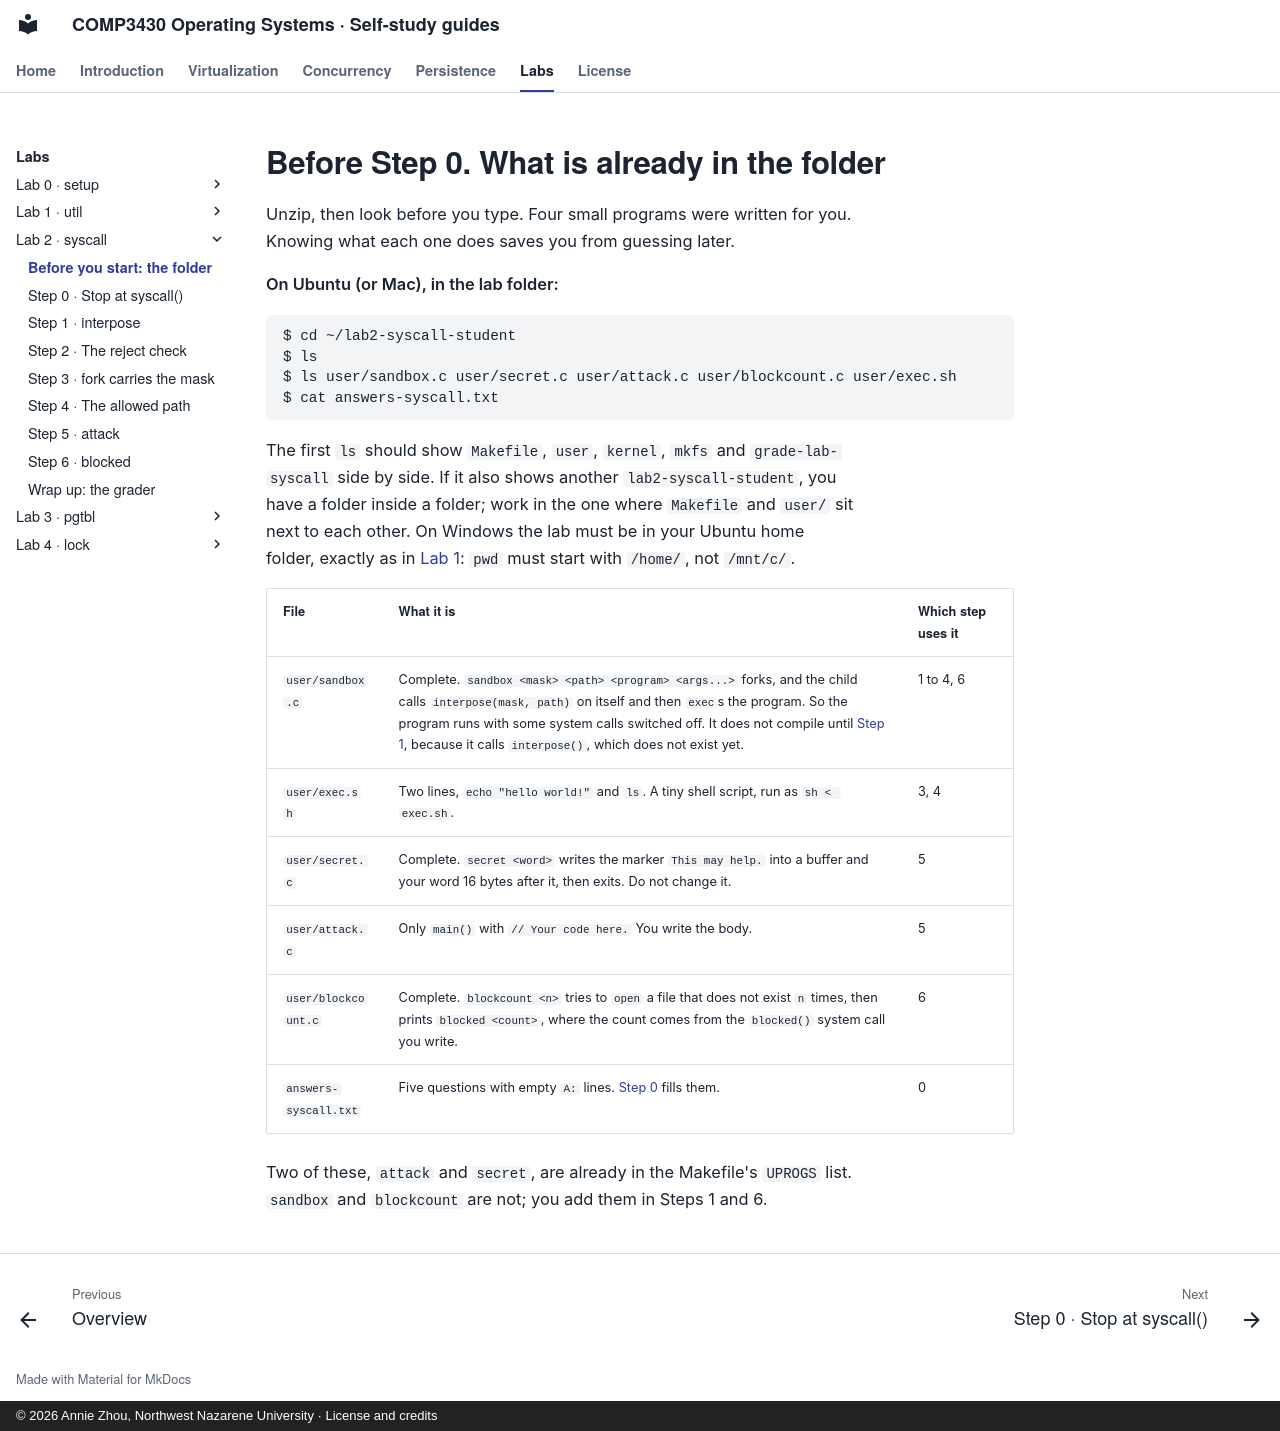

repository: Annie983284450-1/NNU-CS3430-selfstudyguide · page: labs/lab2/before/index.html · generator: mkdocs · copyright: © 2026 Annie Zhou, Northwest Nazarene University · License and credits

# Before Step 0. What is already in the folder

Unzip, then look before you type. Four small programs were written for you.
Knowing what each one does saves you from guessing later.

**On Ubuntu (or Mac), in the lab folder:**

```
$ cd ~/lab2-syscall-student
$ ls
$ ls user/sandbox.c user/secret.c user/attack.c user/blockcount.c user/exec.sh
$ cat answers-syscall.txt
```

The first `ls` should show `Makefile`, `user`, `kernel`, `mkfs` and
`grade-lab-syscall` side by side. If it also shows another
`lab2-syscall-student`, you have a folder inside a folder; work in the one where
`Makefile` and `user/` sit next to each other. On Windows the lab must be in your
Ubuntu home folder, exactly as in [Lab 1](../../labs/lab1/before.md): `pwd` must start with `/home/`, not
`/mnt/c/`.

| File | What it is | Which step uses it |
|---|---|---|
| `user/sandbox.c` | Complete. `sandbox <mask> <path> <program> <args...>` forks, and the child calls `interpose(mask, path)` on itself and then `exec`s the program. So the program runs with some system calls switched off. It does not compile until [Step 1](step-1.md), because it calls `interpose()`, which does not exist yet. | 1 to 4, 6 |
| `user/exec.sh` | Two lines, `echo "hello world!"` and `ls`. A tiny shell script, run as `sh < exec.sh`. | 3, 4 |
| `user/secret.c` | Complete. `secret <word>` writes the marker `This may help.` into a buffer and your word 16 bytes after it, then exits. Do not change it. | 5 |
| `user/attack.c` | Only `main()` with `// Your code here.` You write the body. | 5 |
| `user/blockcount.c` | Complete. `blockcount <n>` tries to `open` a file that does not exist `n` times, then prints `blocked <count>`, where the count comes from the `blocked()` system call you write. | 6 |
| `answers-syscall.txt` | Five questions with empty `A:` lines. [Step 0](step-0.md) fills them. | 0 |

Two of these, `attack` and `secret`, are already in the Makefile's `UPROGS`
list. `sandbox` and `blockcount` are not; you add them in Steps 1 and 6.
